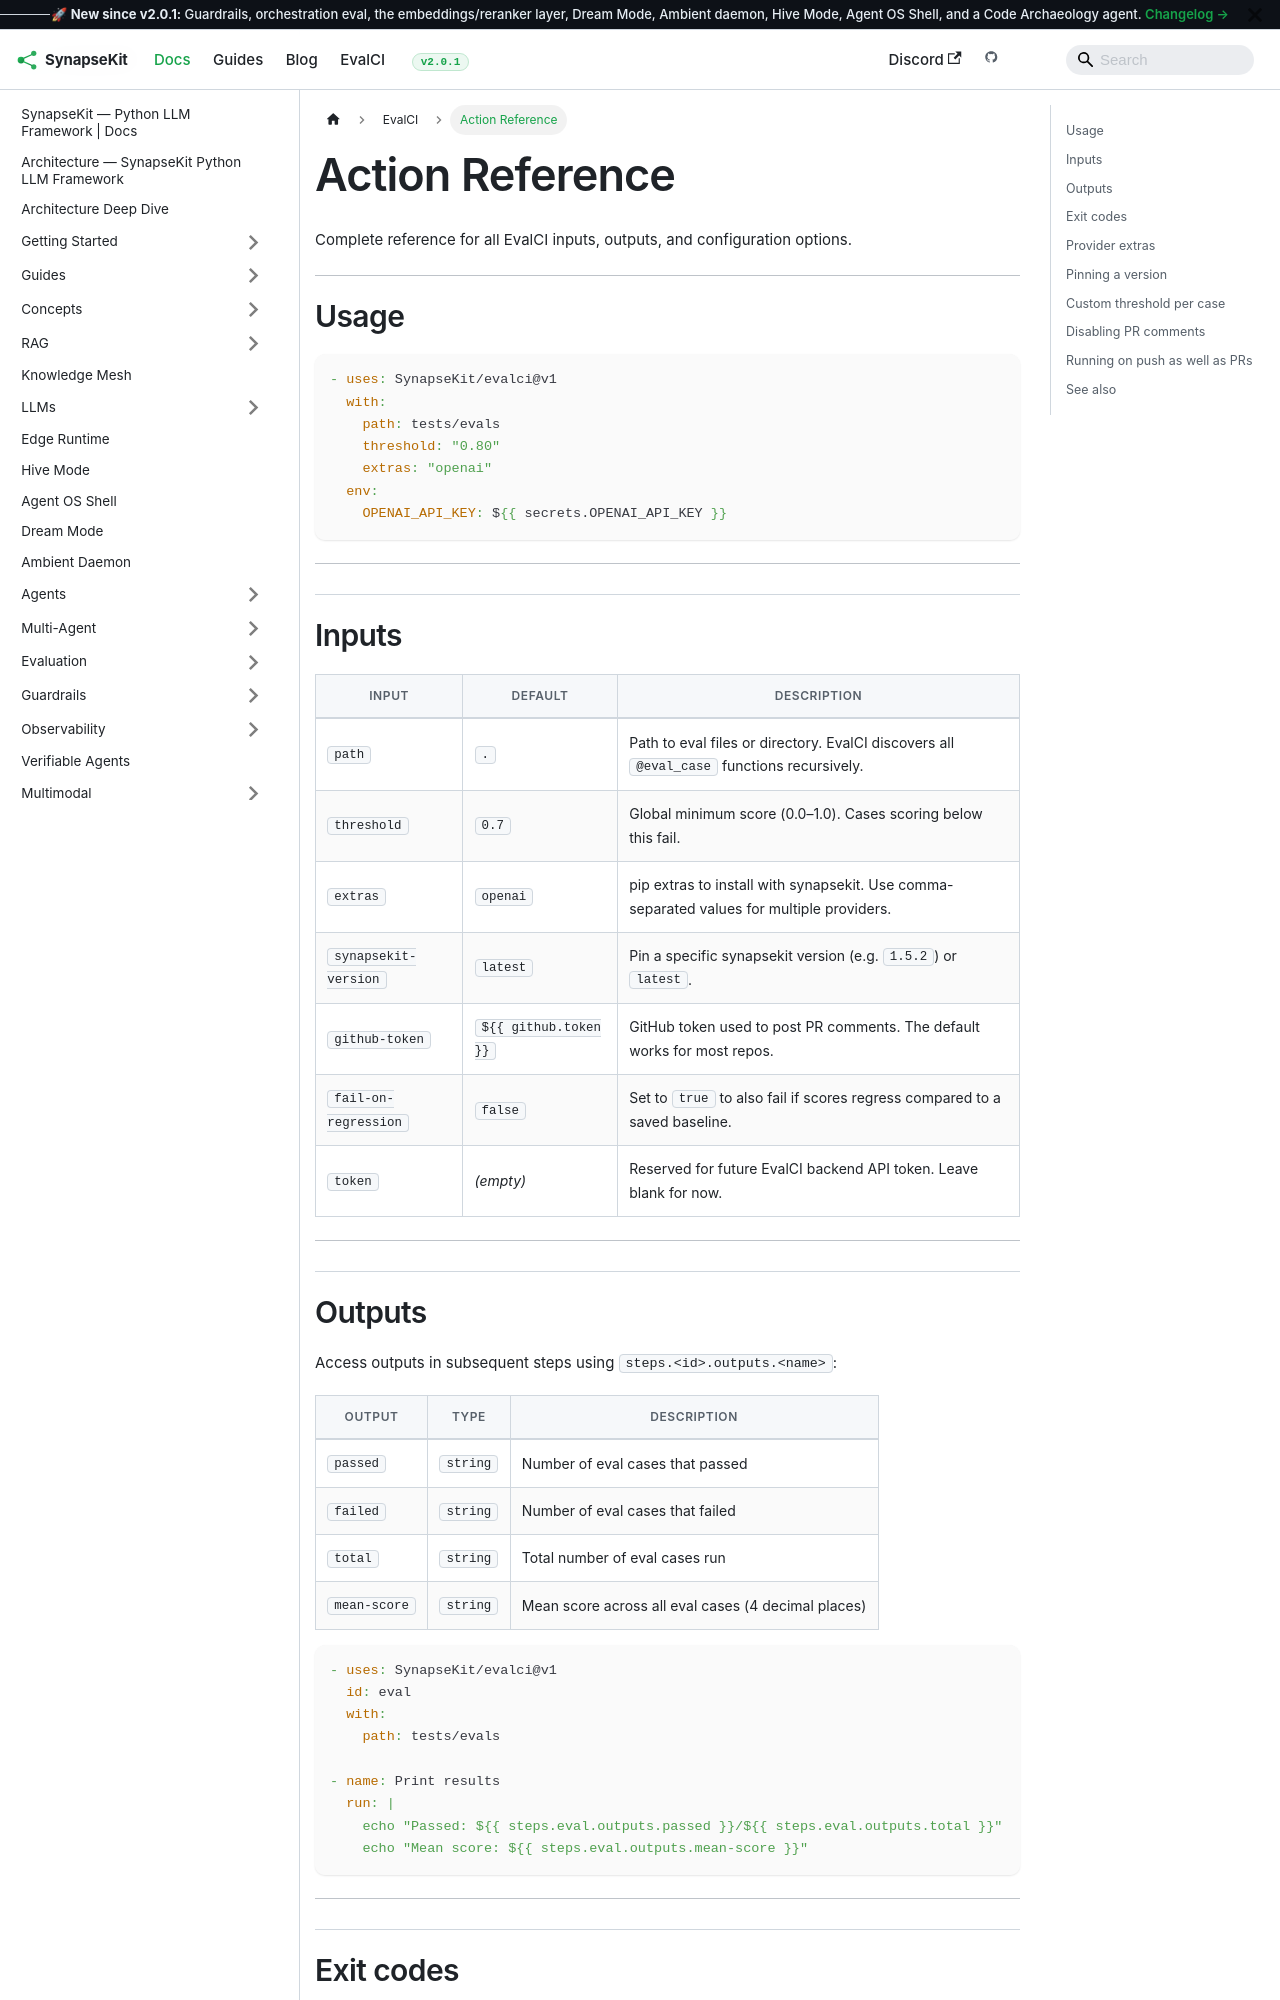

repository: SynapseKit/synapsekit-docs · page: docs/evalci/action-reference/index.html · generator: docusaurus

---
sidebar_position: 4
---

# Action Reference

Complete reference for all EvalCI inputs, outputs, and configuration options.

---

## Usage

```yaml
- uses: SynapseKit/evalci@v1
  with:
    path: tests/evals
    threshold: "0.80"
    extras: "openai"
  env:
    OPENAI_API_KEY: ${{ secrets.OPENAI_API_KEY }}
```

---

## Inputs

| Input | Default | Description |
|---|---|---|
| `path` | `.` | Path to eval files or directory. EvalCI discovers all `@eval_case` functions recursively. |
| `threshold` | `0.7` | Global minimum score (0.0–1.0). Cases scoring below this fail. |
| `extras` | `openai` | pip extras to install with synapsekit. Use comma-separated values for multiple providers. |
| `synapsekit-version` | `latest` | Pin a specific synapsekit version (e.g. `1.5.2`) or `latest`. |
| `github-token` | `${{ github.token }}` | GitHub token used to post PR comments. The default works for most repos. |
| `fail-on-regression` | `false` | Set to `true` to also fail if scores regress compared to a saved baseline. |
| `token` | _(empty)_ | Reserved for future EvalCI backend API token. Leave blank for now. |

---
